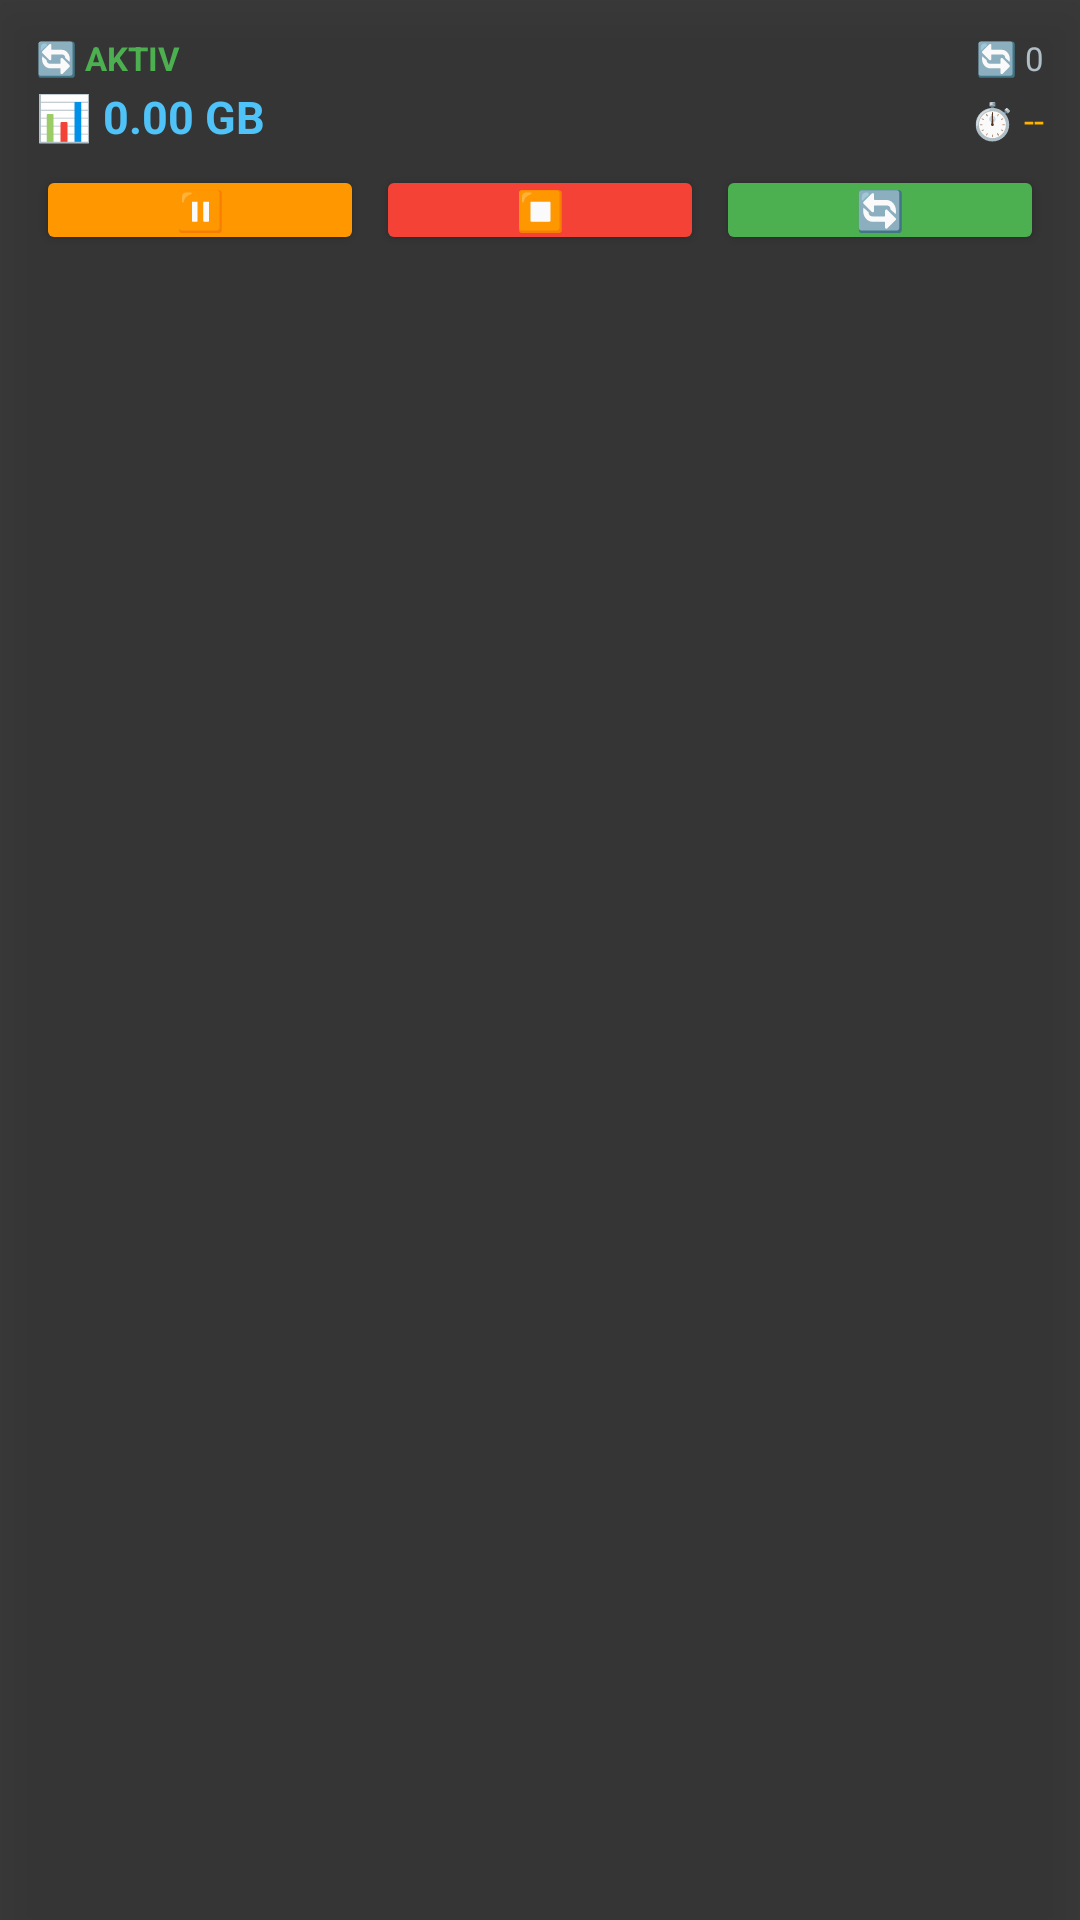

Write the Android layout XML for this screen, with the resource values it uses.
<!-- AndroidManifest.xml: application theme Theme.AppCompat.Light.NoActionBar -->
<!-- res/layout/watermark_overlay.xml -->
<?xml version="1.0" encoding="utf-8"?>
<LinearLayout xmlns:android="http://schemas.android.com/apk/res/android"
    android:layout_width="wrap_content"
    android:layout_height="wrap_content"
    android:orientation="vertical"
    android:background="#DD1E1E1E"
    android:padding="12dp"
    android:elevation="10dp"
    android:clickable="true"
    android:focusable="true"
    android:minWidth="200dp">

    <LinearLayout
        android:layout_width="match_parent"
        android:layout_height="wrap_content"
        android:orientation="horizontal">

        <TextView
            android:id="@+id/tv_overlay_status"
            android:layout_width="0dp"
            android:layout_height="wrap_content"
            android:layout_weight="1"
            android:text="🔄 AKTIV"
            android:textSize="11sp"
            android:textColor="#4CAF50"
            android:textStyle="bold" />

        <TextView
            android:id="@+id/tv_overlay_refills"
            android:layout_width="wrap_content"
            android:layout_height="wrap_content"
            android:text="🔄 0"
            android:textSize="11sp"
            android:textColor="#B0BEC5" />
    </LinearLayout>

    <LinearLayout
        android:layout_width="match_parent"
        android:layout_height="wrap_content"
        android:orientation="horizontal"
        android:layout_marginTop="2dp">

        <TextView
            android:id="@+id/tv_overlay_volume"
            android:layout_width="0dp"
            android:layout_height="wrap_content"
            android:layout_weight="1"
            android:text="📊 0.00 GB"
            android:textSize="15sp"
            android:textColor="#4FC3F7"
            android:textStyle="bold" />

        <TextView
            android:id="@+id/tv_overlay_next_check"
            android:layout_width="wrap_content"
            android:layout_height="wrap_content"
            android:text="⏱️ --"
            android:textSize="12sp"
            android:textColor="#FFB300" />
    </LinearLayout>

    <LinearLayout
        android:layout_width="match_parent"
        android:layout_height="wrap_content"
        android:orientation="horizontal"
        android:layout_marginTop="6dp">

        <Button
            android:id="@+id/btn_overlay_pause"
            android:layout_width="0dp"
            android:layout_height="30dp"
            android:layout_weight="1"
            android:text="⏸️"
            android:textSize="13sp"
            android:backgroundTint="#FF9800"
            android:textColor="#FFFFFF"
            android:layout_marginEnd="4dp"
            android:padding="0dp" />

        <Button
            android:id="@+id/btn_overlay_stop"
            android:layout_width="0dp"
            android:layout_height="30dp"
            android:layout_weight="1"
            android:text="⏹️"
            android:textSize="13sp"
            android:backgroundTint="#F44336"
            android:textColor="#FFFFFF"
            android:layout_marginEnd="4dp"
            android:padding="0dp" />

        <Button
            android:id="@+id/btn_overlay_refresh"
            android:layout_width="0dp"
            android:layout_height="30dp"
            android:layout_weight="1"
            android:text="🔄"
            android:textSize="13sp"
            android:backgroundTint="#4CAF50"
            android:textColor="#FFFFFF"
            android:padding="0dp" />
    </LinearLayout>

</LinearLayout>
<!-- resources referenced by this layout -->
<resources>

</resources>
